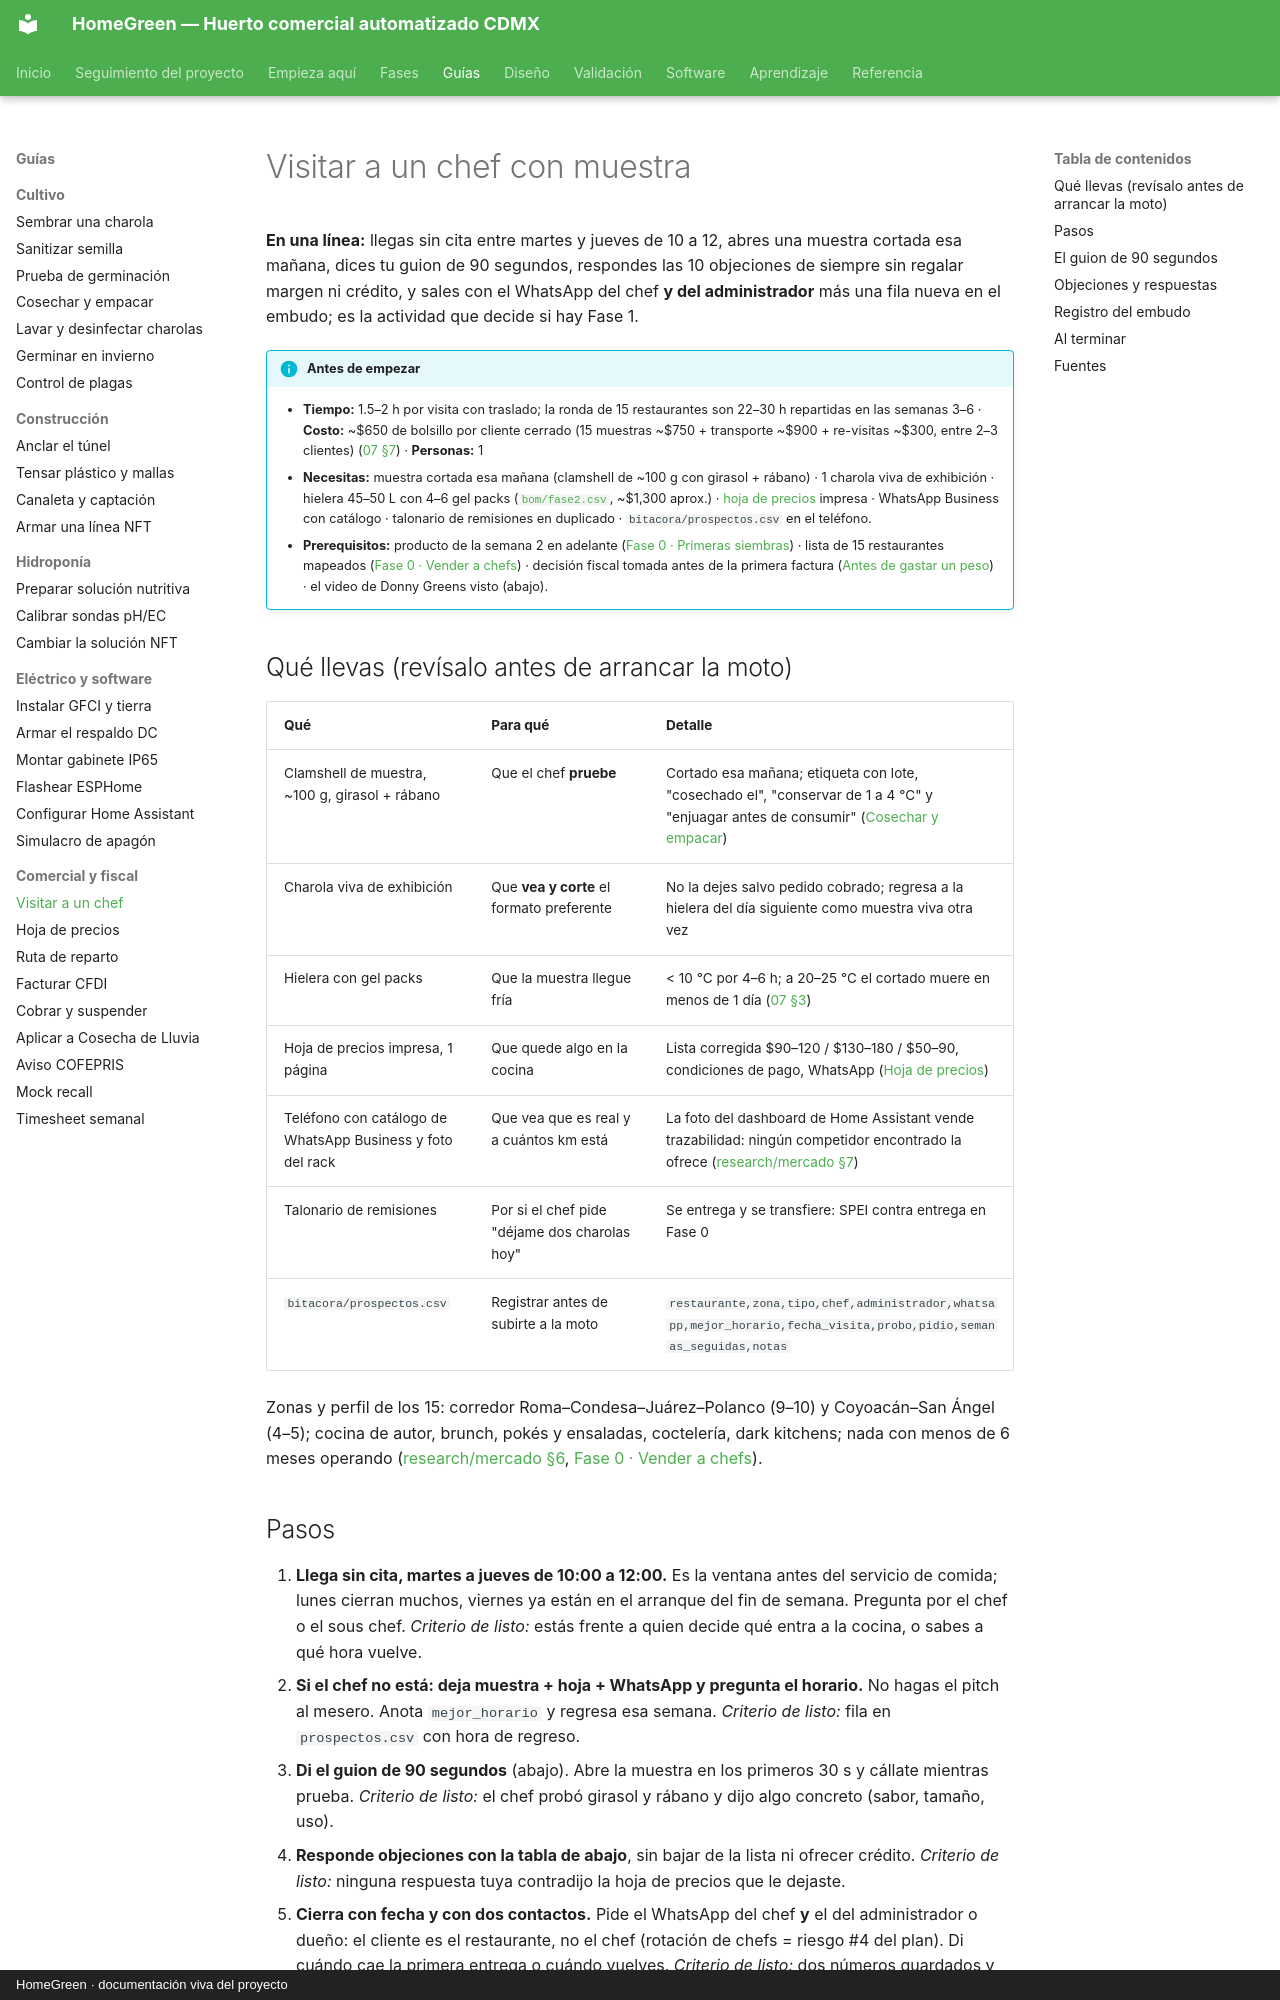

repository: AndresIslas99/HomeGreen · page: guias/visitar-a-un-chef/index.html · generator: mkdocs · copyright: HomeGreen · documentación viva del proyecto

# Visitar a un chef con muestra

**En una línea:** llegas sin cita entre martes y jueves de 10 a 12, abres una muestra cortada esa mañana, dices tu guion de 90 segundos, respondes las 10 objeciones de siempre sin regalar margen ni crédito, y sales con el WhatsApp del chef **y del administrador** más una fila nueva en el embudo; es la actividad que decide si hay Fase 1.

!!! info "Antes de empezar"
    - **Tiempo:** 1.5–2 h por visita con traslado; la ronda de 15 restaurantes son 22–30 h repartidas en las semanas 3–6 · **Costo:** ~$650 de bolsillo por cliente cerrado (15 muestras ~$750 + transporte ~$900 + re-visitas ~$300, entre 2–3 clientes) ([07 §7](../referencia/07-puntos-ciegos-y-riesgos.md)) · **Personas:** 1
    - **Necesitas:** muestra cortada esa mañana (clamshell de ~100 g con girasol + rábano) · 1 charola viva de exhibición · hielera 45–50 L con 4–6 gel packs ([`bom/fase2.csv`](https://github.com/AndresIslas99/HomeGreen/blob/main/bom/fase2.csv), ~$1,300 aprox.) · [hoja de precios](hoja-de-precios.md) impresa · WhatsApp Business con catálogo · talonario de remisiones en duplicado · `bitacora/prospectos.csv` en el teléfono.
    - **Prerequisitos:** producto de la semana 2 en adelante ([Fase 0 · Primeras siembras](../fases/fase-0/siembra.md)) · lista de 15 restaurantes mapeados ([Fase 0 · Vender a chefs](../fases/fase-0/ventas.md)) · decisión fiscal tomada antes de la primera factura ([Antes de gastar un peso](../empieza-aqui/antes-de-gastar-un-peso.md)) · el video de Donny Greens visto (abajo).

## Qué llevas (revísalo antes de arrancar la moto)

| Qué | Para qué | Detalle |
|---|---|---|
| Clamshell de muestra, ~100 g, girasol + rábano | Que el chef **pruebe** | Cortado esa mañana; etiqueta con lote, "cosechado el", "conservar de 1 a 4 °C" y "enjuagar antes de consumir" ([Cosechar y empacar](cosechar-y-empacar.md)) |
| Charola viva de exhibición | Que **vea y corte** el formato preferente | No la dejes salvo pedido cobrado; regresa a la hielera del día siguiente como muestra viva otra vez |
| Hielera con gel packs | Que la muestra llegue fría | < 10 °C por 4–6 h; a 20–25 °C el cortado muere en menos de 1 día ([07 §3](../referencia/07-puntos-ciegos-y-riesgos.md)) |
| Hoja de precios impresa, 1 página | Que quede algo en la cocina | Lista corregida $90–120 / $130–180 / $50–90, condiciones de pago, WhatsApp ([Hoja de precios](hoja-de-precios.md)) |
| Teléfono con catálogo de WhatsApp Business y foto del rack | Que vea que es real y a cuántos km está | La foto del dashboard de Home Assistant vende trazabilidad: ningún competidor encontrado la ofrece ([research/mercado §7](../research/mercado-precios.md)) |
| Talonario de remisiones | Por si el chef pide "déjame dos charolas hoy" | Se entrega y se transfiere: SPEI contra entrega en Fase 0 |
| `bitacora/prospectos.csv` | Registrar antes de subirte a la moto | `restaurante,zona,tipo,chef,administrador,whatsapp,mejor_horario,fecha_visita,probo,pidio,semanas_seguidas,notas` |

Zonas y perfil de los 15: corredor Roma–Condesa–Juárez–Polanco (9–10) y Coyoacán–San Ángel (4–5); cocina de autor, brunch, pokés y ensaladas, coctelería, dark kitchens; nada con menos de 6 meses operando ([research/mercado §6](../research/mercado-precios.md), [Fase 0 · Vender a chefs](../fases/fase-0/ventas.md)).
